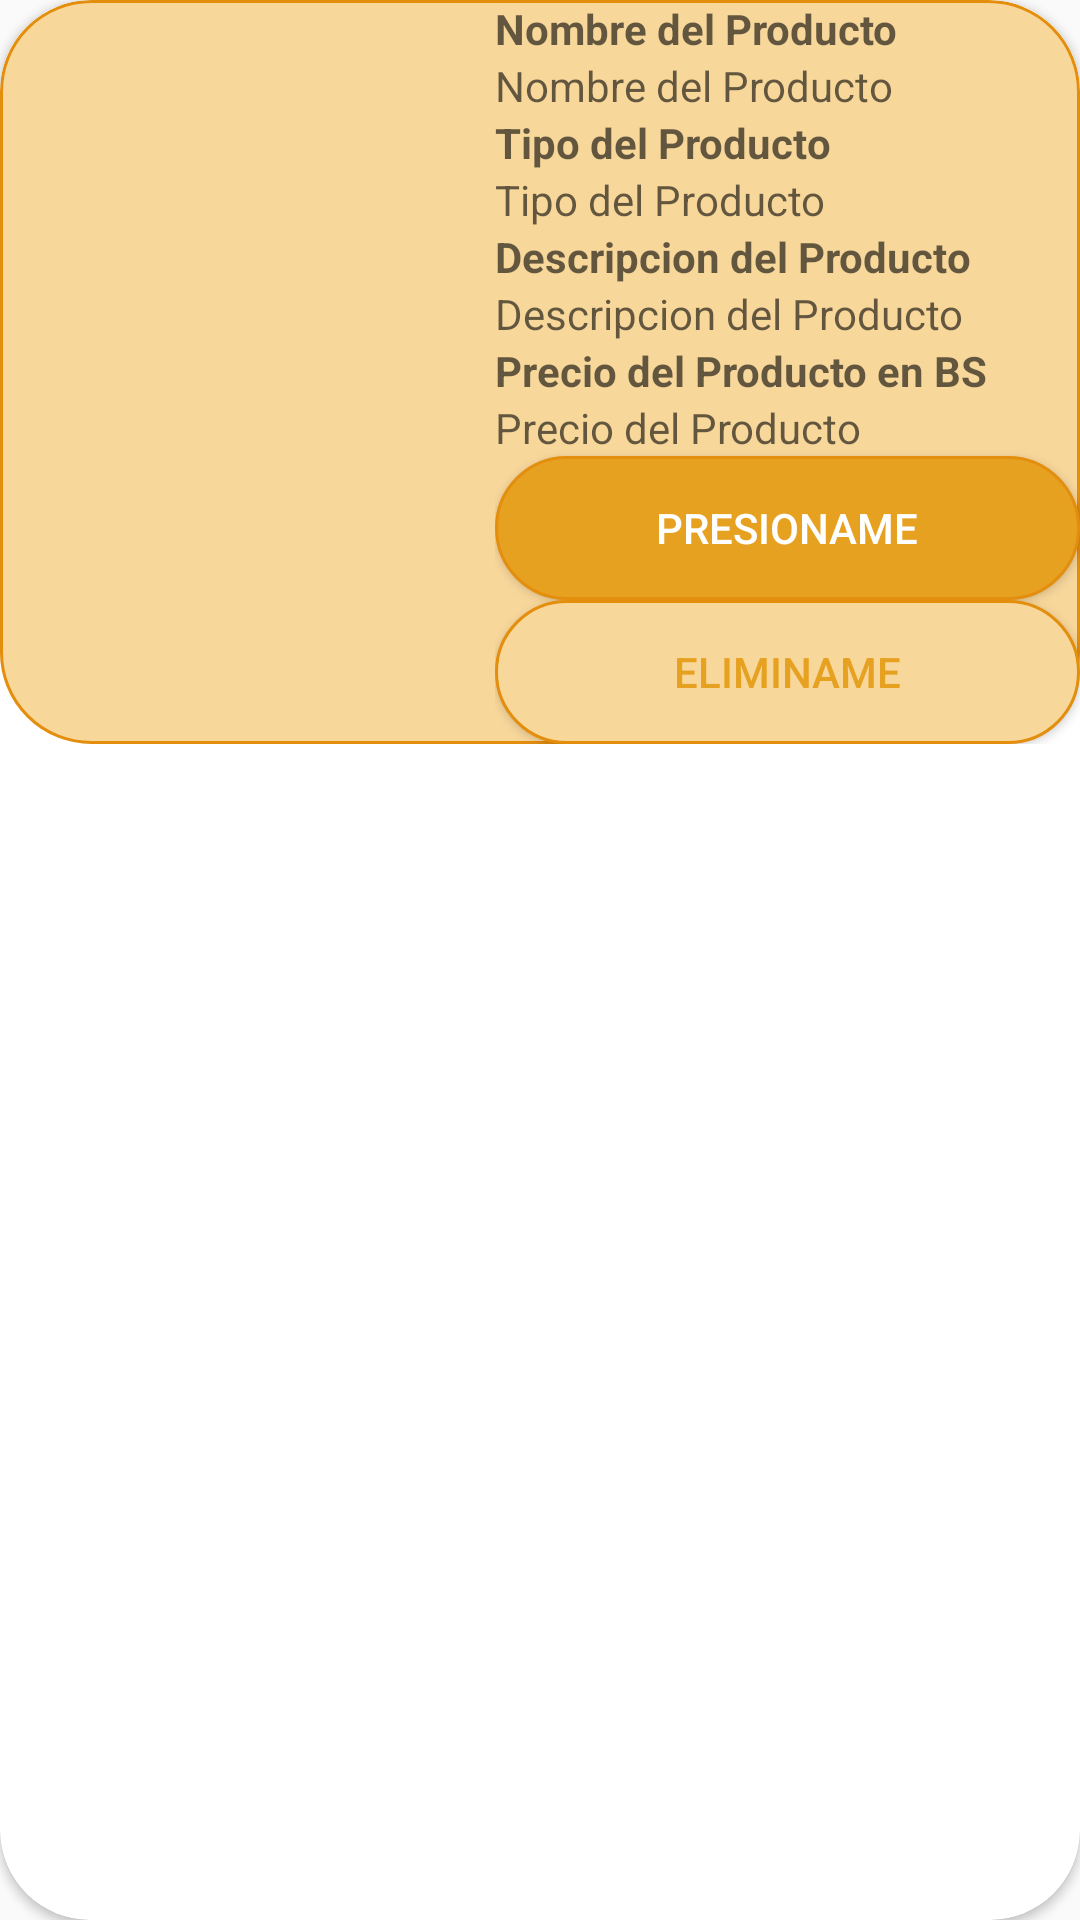

Reconstruct the res/layout file that produces this screen, plus the resources it refers to.
<!-- AndroidManifest.xml: application theme Theme.VirtualMenu -->
<!-- res/layout/itemproduct.xml -->
<?xml version="1.0" encoding="utf-8"?>
<androidx.cardview.widget.CardView xmlns:android="http://schemas.android.com/apk/res/android"

    xmlns:app="http://schemas.android.com/apk/res-auto"
    android:layout_width="match_parent"
    android:layout_height="wrap_content"
    android:layout_marginStart="4dp"
    android:layout_marginTop="4dp"
    android:layout_marginEnd="4dp"
    app:cardCornerRadius="30dp">

    <LinearLayout
        android:layout_width="match_parent"
        android:layout_height="wrap_content"
        android:orientation="horizontal"
        android:background="@drawable/model_4">

        <ImageView
            android:layout_width="100dp"
            android:layout_height="match_parent"
            android:layout_weight="1"
            android:id="@+id/fotoProducto"/>
        <LinearLayout
            android:layout_width="0dp"
            android:layout_height="wrap_content"
            android:layout_weight="3"
            android:orientation="vertical">

            <TextView
                android:layout_width="match_parent"
                android:layout_height="wrap_content"
                android:hint="Nombre del Producto"
                android:textStyle="bold"/>

            <TextView
                android:id="@+id/nombreProducto"
                android:layout_width="match_parent"
                android:layout_height="wrap_content"
                android:hint="Nombre del Producto"
                android:textColor="#E7A121" />

            <TextView

                android:layout_width="match_parent"
                android:layout_height="wrap_content"
                android:hint="Tipo del Producto"
                android:textStyle="bold"/>

            <TextView

                android:id="@+id/tipoProducto"
                android:layout_width="match_parent"
                android:layout_height="wrap_content"
                android:hint="Tipo del Producto"
                android:textColor="#E7A121" />

            <TextView

                android:layout_width="match_parent"
                android:layout_height="wrap_content"
                android:hint="Descripcion del Producto"
                android:textStyle="bold"/>

            <TextView

                android:id="@+id/descpProducto"
                android:layout_width="match_parent"
                android:layout_height="wrap_content"
                android:hint="Descripcion del Producto"
                android:textColor="#E7A121" />

            <TextView

                android:layout_width="match_parent"
                android:layout_height="wrap_content"
                android:hint="Precio del Producto en BS"
                android:textStyle="bold"/>

            <TextView

                android:id="@+id/precioProducto"
                android:layout_width="match_parent"
                android:layout_height="wrap_content"
                android:hint="Precio del Producto"
                android:textColor="#E7A121" />
            <Button

                android:layout_width="match_parent"
                android:layout_height="wrap_content"
                android:text="presioname"
                android:textColor="@color/white"
                android:id="@+id/botonPrecioname"
                android:background="@drawable/model_2"/>
            <Button

                android:layout_width="match_parent"
                android:layout_height="wrap_content"
                android:text="Eliminame"
                android:id="@+id/botonEliminame"
                android:background="@drawable/model_4"
                android:textColor="#E7A121"/>

        </LinearLayout>
    </LinearLayout>

</androidx.cardview.widget.CardView>
<!-- resources referenced by this layout -->
<resources>
  <color name="white">#FFFFFFFF</color>
  <!-- drawable model_2 (drawable) -->
  <?xml version="1.0" encoding="utf-8"?>
  <shape  android:shape = "rectangle"
      xmlns:android="http://schemas.android.com/apk/res/android">
  
      <solid android:color="#E7A121"/>
      <corners android:radius="30dp"/>
      <stroke android:color="#E48E0E" android:width="1dp"/>
  
  </shape>
  <!-- drawable model_4 (drawable) -->
  <?xml version="1.0" encoding="utf-8"?>
  <shape  android:shape = "rectangle"
      xmlns:android="http://schemas.android.com/apk/res/android">
  
      <solid android:color="#F8D79B"/>
      <corners android:radius="30dp"/>
      <stroke android:color="#E48E0E" android:width="1dp"/>
  
  </shape>
  <style name="Theme.VirtualMenu" parent="Base.Theme.VirtualMenu" />
  <style name="Base.Theme.VirtualMenu" parent="Theme.AppCompat.Light.NoActionBar">
          
          
      </style>
</resources>
